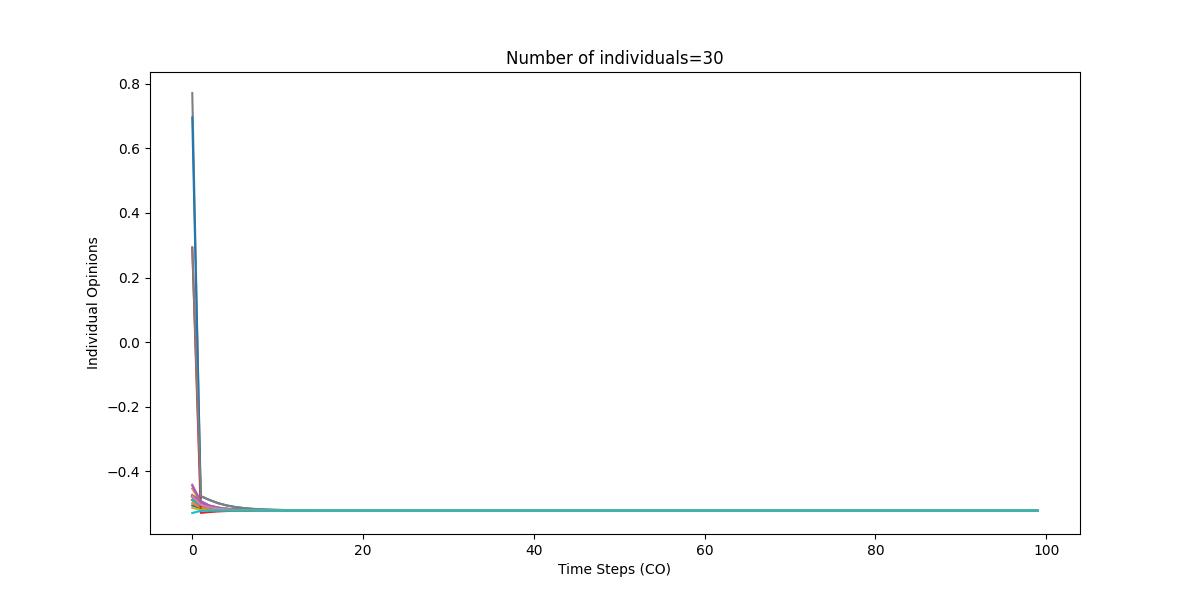

The data file committed next to this chart (first rows):
0, 1, 2, 3, 4, 5, 6, 7, 8, 9, 10, 11, 12, 13, 14, 15, 16, 17, 18, 19, 20, 21, 22, 23
-0.4767, -0.5029, -0.511, -0.5149, -0.5172, -0.5185, -0.5193, -0.5198, -0.5201, -0.5203, -0.5204, -0.5204, -0.5205, -0.5205, -0.5205, -0.5205, -0.5206, -0.5206, -0.5206, -0.5206, -0.5206, -0.5206, -0.5206, -0.5206
-0.4738, -0.5019, -0.5104, -0.5146, -0.517, -0.5184, -0.5192, -0.5197, -0.52, -0.5202, -0.5204, -0.5204, -0.5205, -0.5205, -0.5205, -0.5205, -0.5205, -0.5206, -0.5206, -0.5206, -0.5206, -0.5206, -0.5206, -0.5206
-0.4768, -0.503, -0.511, -0.515, -0.5172, -0.5185, -0.5193, -0.5198, -0.5201, -0.5203, -0.5204, -0.5204, -0.5205, -0.5205, -0.5205, -0.5205, -0.5206, -0.5206, -0.5206, -0.5206, -0.5206, -0.5206, -0.5206, -0.5206
-0.4882, -0.5074, -0.5134, -0.5164, -0.518, -0.519, -0.5196, -0.52, -0.5202, -0.5203, -0.5204, -0.5205, -0.5205, -0.5205, -0.5205, -0.5205, -0.5206, -0.5206, -0.5206, -0.5206, -0.5206, -0.5206, -0.5206, -0.5206
-0.4768, -0.503, -0.511, -0.515, -0.5172, -0.5185, -0.5193, -0.5198, -0.5201, -0.5203, -0.5204, -0.5204, -0.5205, -0.5205, -0.5205, -0.5205, -0.5206, -0.5206, -0.5206, -0.5206, -0.5206, -0.5206, -0.5206, -0.5206
-0.4735, -0.4919, -0.5054, -0.5118, -0.5153, -0.5174, -0.5186, -0.5194, -0.5198, -0.5201, -0.5203, -0.5204, -0.5204, -0.5205, -0.5205, -0.5205, -0.5205, -0.5206, -0.5206, -0.5206, -0.5206, -0.5206, -0.5206, -0.5206
-0.4758, -0.5026, -0.5108, -0.5148, -0.5171, -0.5184, -0.5193, -0.5198, -0.5201, -0.5202, -0.5204, -0.5204, -0.5205, -0.5205, -0.5205, -0.5205, -0.5205, -0.5206, -0.5206, -0.5206, -0.5206, -0.5206, -0.5206, -0.5206
0.7709, -0.5125, -0.5162, -0.518, -0.519, -0.5196, -0.52, -0.5202, -0.5203, -0.5204, -0.5205, -0.5205, -0.5205, -0.5205, -0.5205, -0.5206, -0.5206, -0.5206, -0.5206, -0.5206, -0.5206, -0.5206, -0.5206, -0.5206
-0.4767, -0.5029, -0.511, -0.5149, -0.5172, -0.5185, -0.5193, -0.5198, -0.5201, -0.5203, -0.5204, -0.5204, -0.5205, -0.5205, -0.5205, -0.5205, -0.5206, -0.5206, -0.5206, -0.5206, -0.5206, -0.5206, -0.5206, -0.5206
-0.4769, -0.503, -0.511, -0.515, -0.5172, -0.5185, -0.5193, -0.5198, -0.5201, -0.5203, -0.5204, -0.5204, -0.5205, -0.5205, -0.5205, -0.5205, -0.5206, -0.5206, -0.5206, -0.5206, -0.5206, -0.5206, -0.5206, -0.5206
-0.5054, -0.5155, -0.518, -0.5191, -0.5197, -0.52, -0.5202, -0.5204, -0.5204, -0.5205, -0.5205, -0.5205, -0.5205, -0.5205, -0.5206, -0.5206, -0.5206, -0.5206, -0.5206, -0.5206, -0.5206, -0.5206, -0.5206, -0.5206
-0.4529, -0.4956, -0.5072, -0.5128, -0.5159, -0.5177, -0.5188, -0.5195, -0.5199, -0.5201, -0.5203, -0.5204, -0.5205, -0.5205, -0.5205, -0.5205, -0.5205, -0.5206, -0.5206, -0.5206, -0.5206, -0.5206, -0.5206, -0.5206
-0.4768, -0.503, -0.511, -0.515, -0.5172, -0.5185, -0.5193, -0.5198, -0.5201, -0.5203, -0.5204, -0.5204, -0.5205, -0.5205, -0.5205, -0.5205, -0.5206, -0.5206, -0.5206, -0.5206, -0.5206, -0.5206, -0.5206, -0.5206
-0.4768, -0.503, -0.511, -0.5149, -0.5172, -0.5185, -0.5193, -0.5198, -0.5201, -0.5203, -0.5204, -0.5204, -0.5205, -0.5205, -0.5205, -0.5205, -0.5206, -0.5206, -0.5206, -0.5206, -0.5206, -0.5206, -0.5206, -0.5206
-0.4736, -0.5018, -0.5104, -0.5146, -0.517, -0.5184, -0.5192, -0.5197, -0.52, -0.5202, -0.5204, -0.5204, -0.5205, -0.5205, -0.5205, -0.5205, -0.5205, -0.5206, -0.5206, -0.5206, -0.5206, -0.5206, -0.5206, -0.5206
-0.4886, -0.5076, -0.5135, -0.5164, -0.5181, -0.519, -0.5196, -0.52, -0.5202, -0.5203, -0.5204, -0.5205, -0.5205, -0.5205, -0.5205, -0.5205, -0.5206, -0.5206, -0.5206, -0.5206, -0.5206, -0.5206, -0.5206, -0.5206
-0.4408, -0.4929, -0.5059, -0.5121, -0.5155, -0.5175, -0.5187, -0.5194, -0.5198, -0.5201, -0.5203, -0.5204, -0.5205, -0.5205, -0.5205, -0.5205, -0.5205, -0.5206, -0.5206, -0.5206, -0.5206, -0.5206, -0.5206, -0.5206
-0.4768, -0.5029, -0.511, -0.5149, -0.5172, -0.5185, -0.5193, -0.5198, -0.5201, -0.5203, -0.5204, -0.5204, -0.5205, -0.5205, -0.5205, -0.5205, -0.5206, -0.5206, -0.5206, -0.5206, -0.5206, -0.5206, -0.5206, -0.5206
-0.4766, -0.5029, -0.5109, -0.5149, -0.5172, -0.5185, -0.5193, -0.5198, -0.5201, -0.5203, -0.5204, -0.5204, -0.5205, -0.5205, -0.5205, -0.5205, -0.5206, -0.5206, -0.5206, -0.5206, -0.5206, -0.5206, -0.5206, -0.5206
-0.4873, -0.5071, -0.5132, -0.5162, -0.5179, -0.519, -0.5196, -0.5199, -0.5202, -0.5203, -0.5204, -0.5205, -0.5205, -0.5205, -0.5205, -0.5205, -0.5206, -0.5206, -0.5206, -0.5206, -0.5206, -0.5206, -0.5206, -0.5206
0.695, -0.4768, -0.4883, -0.4981, -0.5052, -0.51, -0.5134, -0.5157, -0.5173, -0.5183, -0.5191, -0.5196, -0.5199, -0.5201, -0.5203, -0.5204, -0.5204, -0.5205, -0.5205, -0.5205, -0.5205, -0.5205, -0.5206, -0.5206
-0.4983, -0.512, -0.516, -0.5179, -0.5189, -0.5196, -0.5199, -0.5202, -0.5203, -0.5204, -0.5205, -0.5205, -0.5205, -0.5205, -0.5205, -0.5206, -0.5206, -0.5206, -0.5206, -0.5206, -0.5206, -0.5206, -0.5206, -0.5206
-0.4768, -0.503, -0.511, -0.515, -0.5172, -0.5185, -0.5193, -0.5198, -0.5201, -0.5203, -0.5204, -0.5204, -0.5205, -0.5205, -0.5205, -0.5205, -0.5206, -0.5206, -0.5206, -0.5206, -0.5206, -0.5206, -0.5206, -0.5206
0.2932, -0.5283, -0.5258, -0.5239, -0.5226, -0.5218, -0.5214, -0.5211, -0.5209, -0.5208, -0.5207, -0.5206, -0.5206, -0.5206, -0.5206, -0.5206, -0.5206, -0.5206, -0.5206, -0.5206, -0.5206, -0.5206, -0.5206, -0.5206
-0.4438, -0.4935, -0.5062, -0.5123, -0.5156, -0.5175, -0.5187, -0.5194, -0.5198, -0.5201, -0.5203, -0.5204, -0.5205, -0.5205, -0.5205, -0.5205, -0.5205, -0.5206, -0.5206, -0.5206, -0.5206, -0.5206, -0.5206, -0.5206
-0.4763, -0.5028, -0.5109, -0.5149, -0.5171, -0.5185, -0.5193, -0.5198, -0.5201, -0.5203, -0.5204, -0.5204, -0.5205, -0.5205, -0.5205, -0.5205, -0.5206, -0.5206, -0.5206, -0.5206, -0.5206, -0.5206, -0.5206, -0.5206
-0.4768, -0.503, -0.511, -0.515, -0.5172, -0.5185, -0.5193, -0.5198, -0.5201, -0.5203, -0.5204, -0.5204, -0.5205, -0.5205, -0.5205, -0.5205, -0.5206, -0.5206, -0.5206, -0.5206, -0.5206, -0.5206, -0.5206, -0.5206
0.2915, -0.4763, -0.4881, -0.498, -0.5051, -0.51, -0.5134, -0.5157, -0.5173, -0.5183, -0.5191, -0.5196, -0.5199, -0.5201, -0.5203, -0.5204, -0.5204, -0.5205, -0.5205, -0.5205, -0.5205, -0.5205, -0.5206, -0.5206
-0.5125, -0.5192, -0.5202, -0.5205, -0.5205, -0.5206, -0.5206, -0.5206, -0.5206, -0.5206, -0.5206, -0.5206, -0.5206, -0.5206, -0.5206, -0.5206, -0.5206, -0.5206, -0.5206, -0.5206, -0.5206, -0.5206, -0.5206, -0.5206
-0.5286, -0.5219, -0.5209, -0.5206, -0.5206, -0.5206, -0.5206, -0.5206, -0.5206, -0.5206, -0.5206, -0.5206, -0.5206, -0.5206, -0.5206, -0.5206, -0.5206, -0.5206, -0.5206, -0.5206, -0.5206, -0.5206, -0.5206, -0.5206
